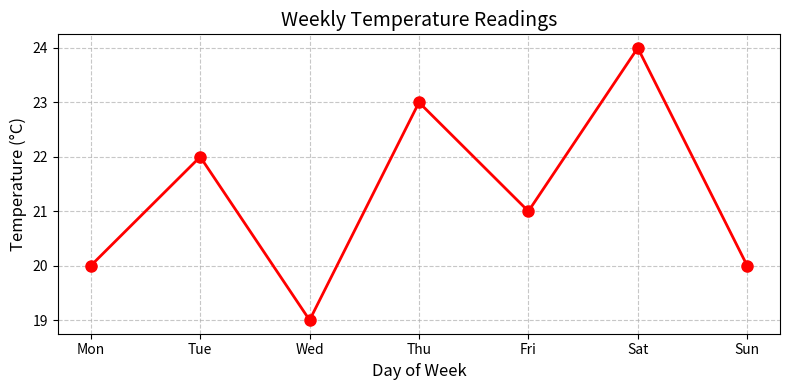

The script that saved this image:
"""
Program to plot weekly temperature readings using matplotlib
"""

import matplotlib.pyplot as plt

def plot_temperatures():
    # Data
    days = ['Mon', 'Tue', 'Wed', 'Thu', 'Fri', 'Sat', 'Sun']
    temperatures = [20, 22, 19, 23, 21, 24, 20]
    
    # Create figure
    plt.figure(figsize=(8, 4))
    
    # Plot data with styling
    plt.plot(days, temperatures, 
             marker='o', 
             color='red', 
             linestyle='-', 
             linewidth=2,
             markersize=8)
    
    # Add titles and labels
    plt.title('Weekly Temperature Readings', fontsize=14)
    plt.xlabel('Day of Week', fontsize=12)
    plt.ylabel('Temperature (°C)', fontsize=12)
    
    # Add grid and adjust layout
    plt.grid(True, linestyle='--', alpha=0.7)
    plt.tight_layout()
    
    # Save and show plot
    plt.savefig('temperature_plot.png')
    plt.show()

if __name__ == "__main__":
    plot_temperatures()
